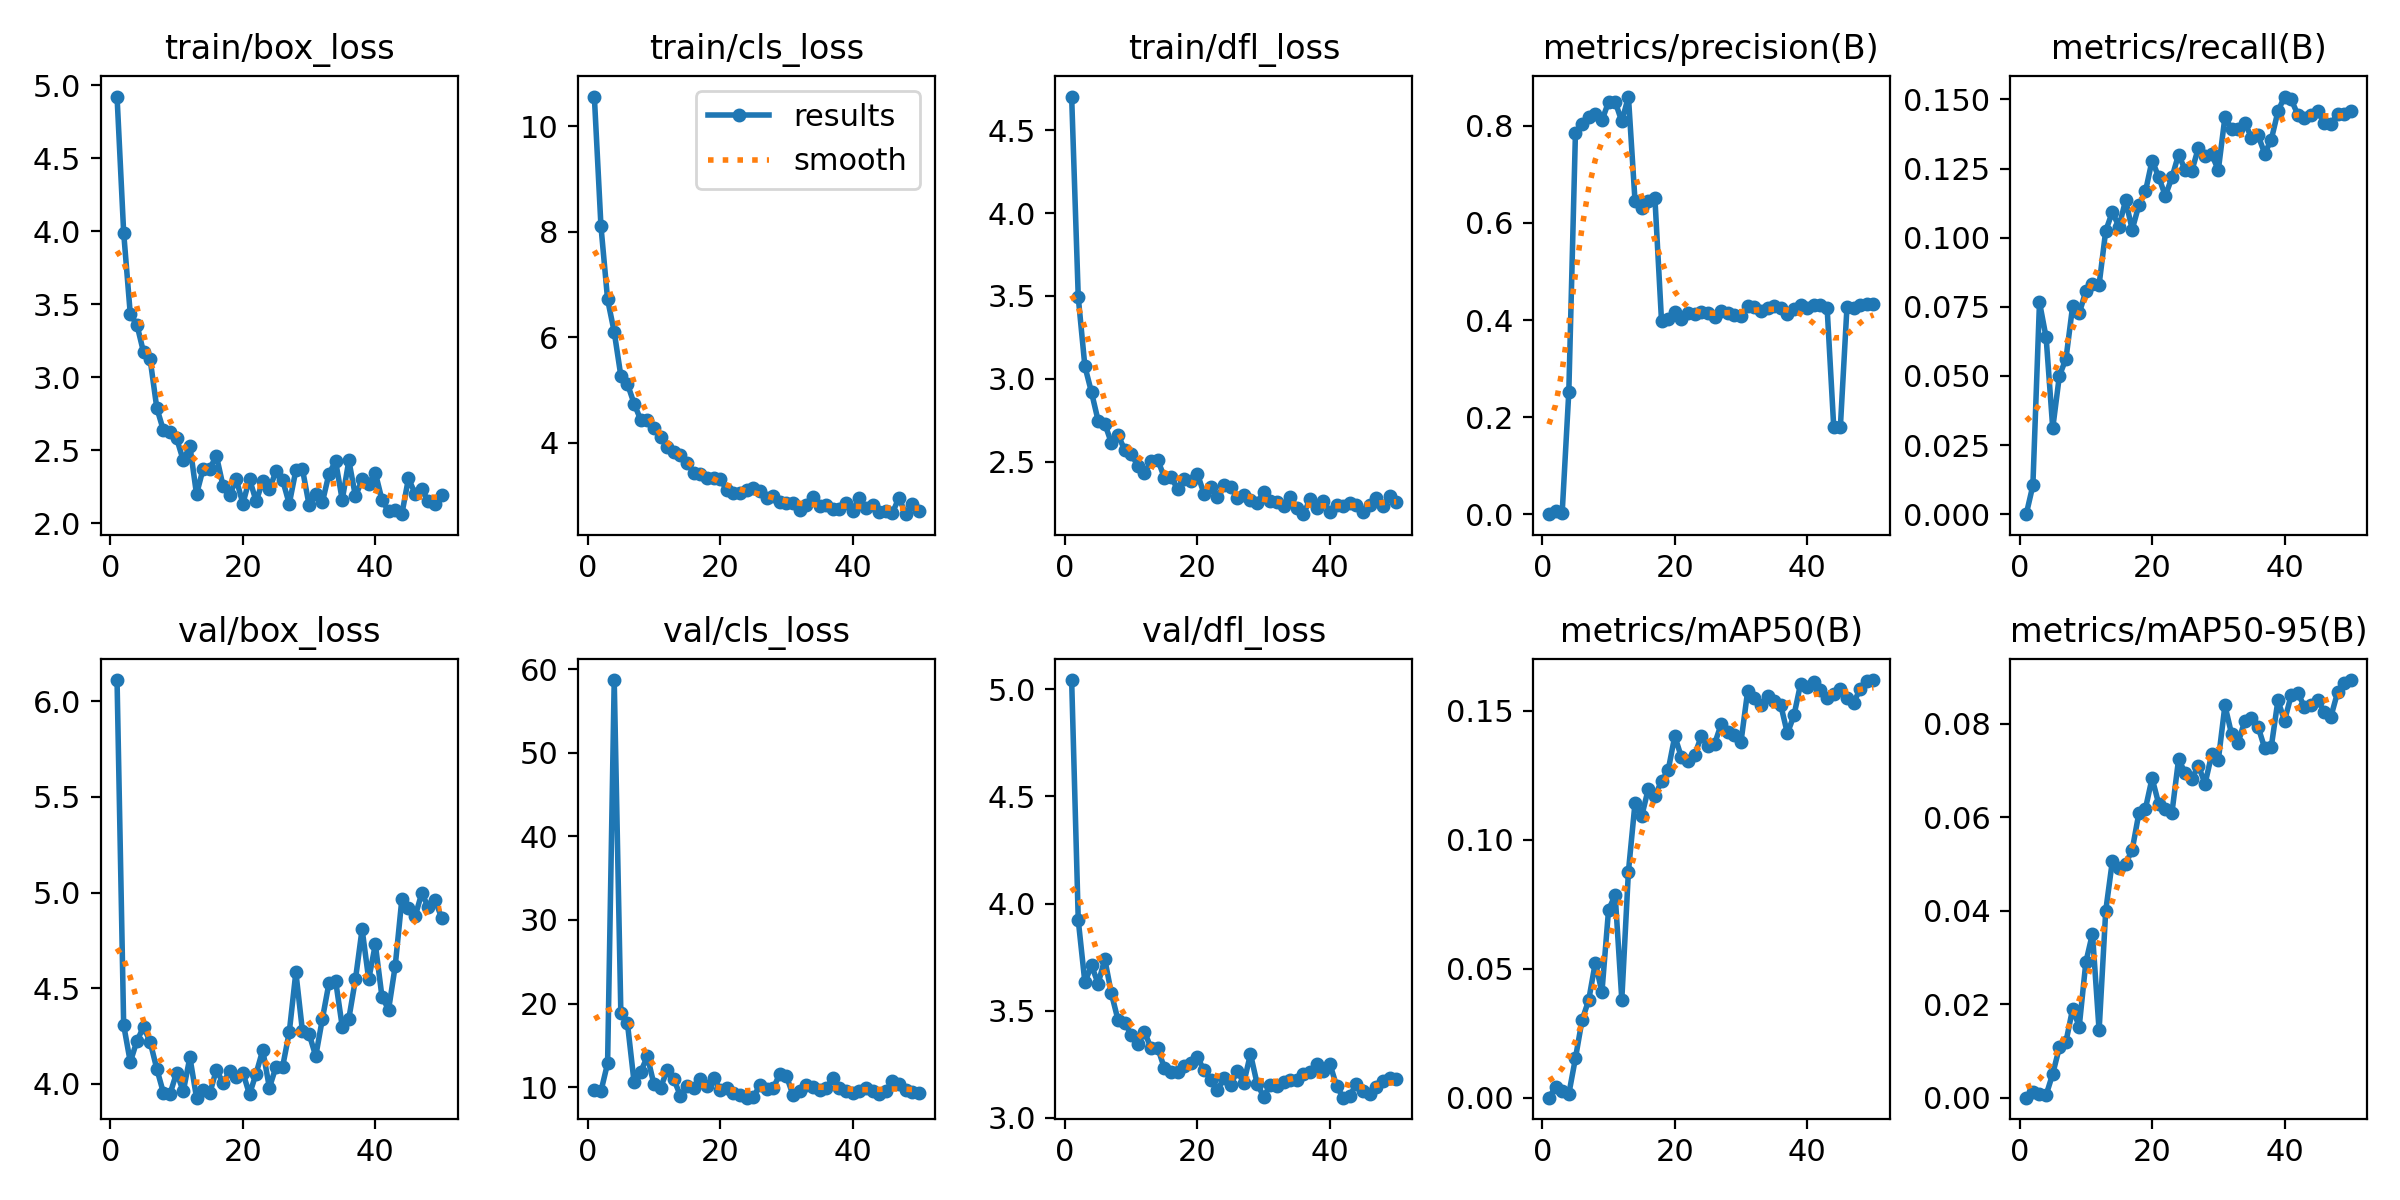

The data file committed next to this chart (first rows):
epoch, train/box_loss, train/cls_loss, train/dfl_loss, metrics/precision(B), metrics/recall(B), metrics/mAP50(B), metrics/mAP50-95(B), val/box_loss, val/cls_loss, val/dfl_loss, lr/pg0, lr/pg1, lr/pg2
1, 4.923, 10.56, 4.704, 0, 0, 0, 0, 6.111, 9.684, 5.043, 0.0004076, 0.0004076, 0.0004076
2, 3.991, 8.101, 3.491, 0.00624, 0.01038, 0.00418, 0.00129, 4.308, 9.519, 3.922, 0.0008079, 0.0008079, 0.0008079
3, 3.431, 6.718, 3.075, 0.00335, 0.07663, 0.0026, 0.00081, 4.115, 12.85, 3.632, 0.001192, 0.001192, 0.001192
4, 3.36, 6.102, 2.918, 0.2523, 0.06395, 0.00142, 0.00056, 4.225, 58.68, 3.712, 0.001176, 0.001176, 0.001176
5, 3.171, 5.27, 2.747, 0.7851, 0.0311, 0.01529, 0.0051, 4.298, 18.89, 3.626, 0.001151, 0.001151, 0.001151
6, 3.121, 5.115, 2.729, 0.8035, 0.05, 0.03007, 0.01074, 4.22, 17.62, 3.741, 0.001126, 0.001126, 0.001126
7, 2.79, 4.743, 2.613, 0.8182, 0.05625, 0.03779, 0.01197, 4.08, 10.58, 3.58, 0.001102, 0.001102, 0.001102
8, 2.635, 4.435, 2.659, 0.8251, 0.07515, 0.05237, 0.01898, 3.954, 11.82, 3.457, 0.001077, 0.001077, 0.001077
9, 2.623, 4.438, 2.573, 0.8111, 0.07264, 0.04097, 0.01522, 3.948, 13.68, 3.444, 0.001052, 0.001052, 0.001052
10, 2.581, 4.289, 2.544, 0.8493, 0.08067, 0.07282, 0.02898, 4.059, 10.35, 3.389, 0.001027, 0.001027, 0.001027
11, 2.429, 4.117, 2.476, 0.8497, 0.08314, 0.07855, 0.03509, 3.962, 9.934, 3.344, 0.001002, 0.001002, 0.001002
12, 2.53, 3.92, 2.431, 0.809, 0.08299, 0.03806, 0.01437, 4.14, 12.05, 3.402, 0.0009778, 0.0009778, 0.0009778
13, 2.197, 3.822, 2.503, 0.8604, 0.1025, 0.08771, 0.03994, 3.929, 10.95, 3.324, 0.000953, 0.000953, 0.000953
14, 2.373, 3.76, 2.511, 0.6443, 0.1093, 0.1144, 0.0506, 3.967, 8.962, 3.326, 0.0009283, 0.0009283, 0.0009283
15, 2.373, 3.623, 2.403, 0.6315, 0.104, 0.1091, 0.04907, 3.951, 10.08, 3.232, 0.0009035, 0.0009035, 0.0009035
16, 2.461, 3.429, 2.405, 0.6454, 0.1135, 0.1197, 0.05, 4.075, 9.955, 3.213, 0.0008787, 0.0008787, 0.0008787
17, 2.256, 3.411, 2.337, 0.6507, 0.1029, 0.117, 0.05303, 4.005, 10.94, 3.213, 0.000854, 0.000854, 0.000854
18, 2.193, 3.329, 2.397, 0.3974, 0.1118, 0.1227, 0.0608, 4.066, 10.08, 3.244, 0.0008293, 0.0008293, 0.0008293
19, 2.3, 3.332, 2.381, 0.4015, 0.1167, 0.127, 0.06184, 4.037, 11.12, 3.255, 0.0008045, 0.0008045, 0.0008045
20, 2.133, 3.316, 2.425, 0.4157, 0.1279, 0.1402, 0.06834, 4.059, 9.679, 3.282, 0.0007797, 0.0007797, 0.0007797
21, 2.303, 3.1, 2.305, 0.4021, 0.122, 0.132, 0.06284, 3.946, 9.898, 3.221, 0.000755, 0.000755, 0.000755
22, 2.149, 3.048, 2.346, 0.4152, 0.1151, 0.1305, 0.0618, 4.055, 9.354, 3.178, 0.0007302, 0.0007302, 0.0007302
23, 2.288, 3.048, 2.285, 0.4133, 0.1218, 0.1329, 0.06096, 4.177, 9.062, 3.128, 0.0007055, 0.0007055, 0.0007055
24, 2.235, 3.1, 2.358, 0.4159, 0.1301, 0.1401, 0.07238, 3.981, 8.742, 3.185, 0.0006808, 0.0006808, 0.0006808
25, 2.354, 3.135, 2.349, 0.4153, 0.1244, 0.1366, 0.06946, 4.089, 8.781, 3.153, 0.000656, 0.000656, 0.000656
26, 2.295, 3.082, 2.279, 0.4068, 0.1241, 0.1371, 0.06827, 4.09, 10.25, 3.219, 0.0006312, 0.0006312, 0.0006312
27, 2.132, 2.961, 2.298, 0.4181, 0.1326, 0.1448, 0.07098, 4.27, 9.74, 3.164, 0.0006065, 0.0006065, 0.0006065
28, 2.361, 2.988, 2.266, 0.4139, 0.1295, 0.142, 0.06714, 4.584, 9.879, 3.298, 0.0005818, 0.0005818, 0.0005818
29, 2.368, 2.876, 2.25, 0.4097, 0.1301, 0.1408, 0.07342, 4.274, 11.56, 3.16, 0.000557, 0.000557, 0.000557
30, 2.123, 2.868, 2.318, 0.4074, 0.1245, 0.1381, 0.0722, 4.261, 11.34, 3.099, 0.0005322, 0.0005322, 0.0005322
31, 2.201, 2.861, 2.26, 0.4297, 0.1436, 0.1576, 0.08391, 4.146, 9.05, 3.153, 0.0005075, 0.0005075, 0.0005075
32, 2.142, 2.723, 2.254, 0.4259, 0.1394, 0.155, 0.0778, 4.34, 9.505, 3.151, 0.0004827, 0.0004827, 0.0004827
33, 2.338, 2.821, 2.232, 0.4181, 0.1394, 0.1522, 0.07595, 4.527, 10.28, 3.167, 0.000458, 0.000458, 0.000458
34, 2.424, 2.965, 2.284, 0.4243, 0.1416, 0.1557, 0.08063, 4.54, 10.06, 3.177, 0.0004332, 0.0004332, 0.0004332
35, 2.159, 2.793, 2.218, 0.4291, 0.1362, 0.154, 0.08122, 4.3, 9.646, 3.178, 0.0004085, 0.0004085, 0.0004085
36, 2.429, 2.818, 2.183, 0.424, 0.1371, 0.1523, 0.07936, 4.342, 9.885, 3.204, 0.0003837, 0.0003837, 0.0003837
37, 2.182, 2.748, 2.274, 0.4126, 0.1304, 0.1413, 0.07476, 4.548, 11.04, 3.215, 0.000359, 0.000359, 0.000359
38, 2.299, 2.743, 2.221, 0.422, 0.1355, 0.1483, 0.07509, 4.809, 9.923, 3.253, 0.0003343, 0.0003343, 0.0003343
39, 2.268, 2.85, 2.264, 0.4302, 0.1456, 0.1606, 0.08497, 4.547, 9.518, 3.221, 0.0003095, 0.0003095, 0.0003095
40, 2.344, 2.714, 2.195, 0.4239, 0.151, 0.1591, 0.08061, 4.73, 9.263, 3.251, 0.0002848, 0.0002848, 0.0002848
41, 2.159, 2.962, 2.238, 0.43, 0.15, 0.1611, 0.08608, 4.456, 9.511, 3.149, 0.00026, 0.00026, 0.00026
42, 2.081, 2.765, 2.231, 0.431, 0.1445, 0.1581, 0.08664, 4.389, 9.886, 3.094, 0.0002352, 0.0002352, 0.0002352
43, 2.093, 2.827, 2.25, 0.4253, 0.1433, 0.155, 0.08357, 4.616, 9.556, 3.103, 0.0002105, 0.0002105, 0.0002105
44, 2.061, 2.687, 2.236, 0.1794, 0.1442, 0.1567, 0.08401, 4.965, 9.238, 3.158, 0.0001857, 0.0001857, 0.0001857
45, 2.306, 2.706, 2.193, 0.1793, 0.1457, 0.1584, 0.085, 4.92, 9.561, 3.124, 0.000161, 0.000161, 0.000161
46, 2.203, 2.67, 2.238, 0.427, 0.1414, 0.1551, 0.08259, 4.875, 10.69, 3.11, 0.0001363, 0.0001363, 0.0001363
47, 2.232, 2.96, 2.279, 0.4237, 0.141, 0.1532, 0.08148, 4.996, 10.43, 3.146, 0.0001115, 0.0001115, 0.0001115
48, 2.152, 2.647, 2.232, 0.4303, 0.1448, 0.1585, 0.08667, 4.925, 9.646, 3.173, 8.675e-05, 8.675e-05, 8.675e-05
49, 2.131, 2.835, 2.292, 0.4323, 0.1448, 0.1614, 0.08868, 4.963, 9.409, 3.188, 6.2e-05, 6.2e-05, 6.2e-05
50, 2.191, 2.71, 2.259, 0.4326, 0.1457, 0.162, 0.08933, 4.869, 9.333, 3.181, 3.725e-05, 3.725e-05, 3.725e-05
